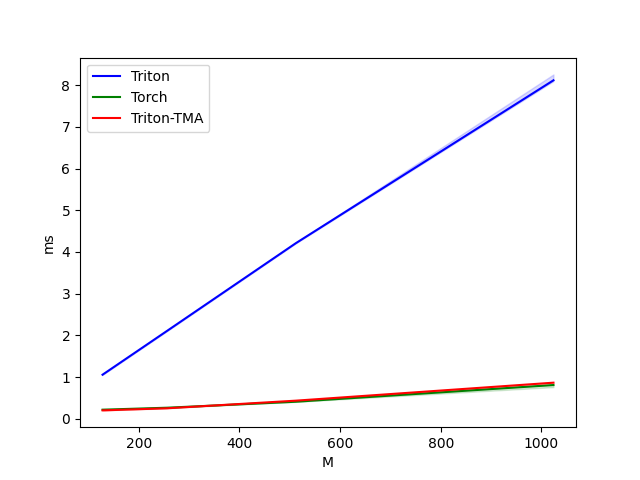

Data behind this chart, as committed beside it:
M, Triton, Torch, Triton-TMA
128, 1.056, 0.2166, 0.2
256, 2.105, 0.2638, 0.2501
512, 4.209, 0.4072, 0.4329
1024, 8.116, 0.8077, 0.8643
